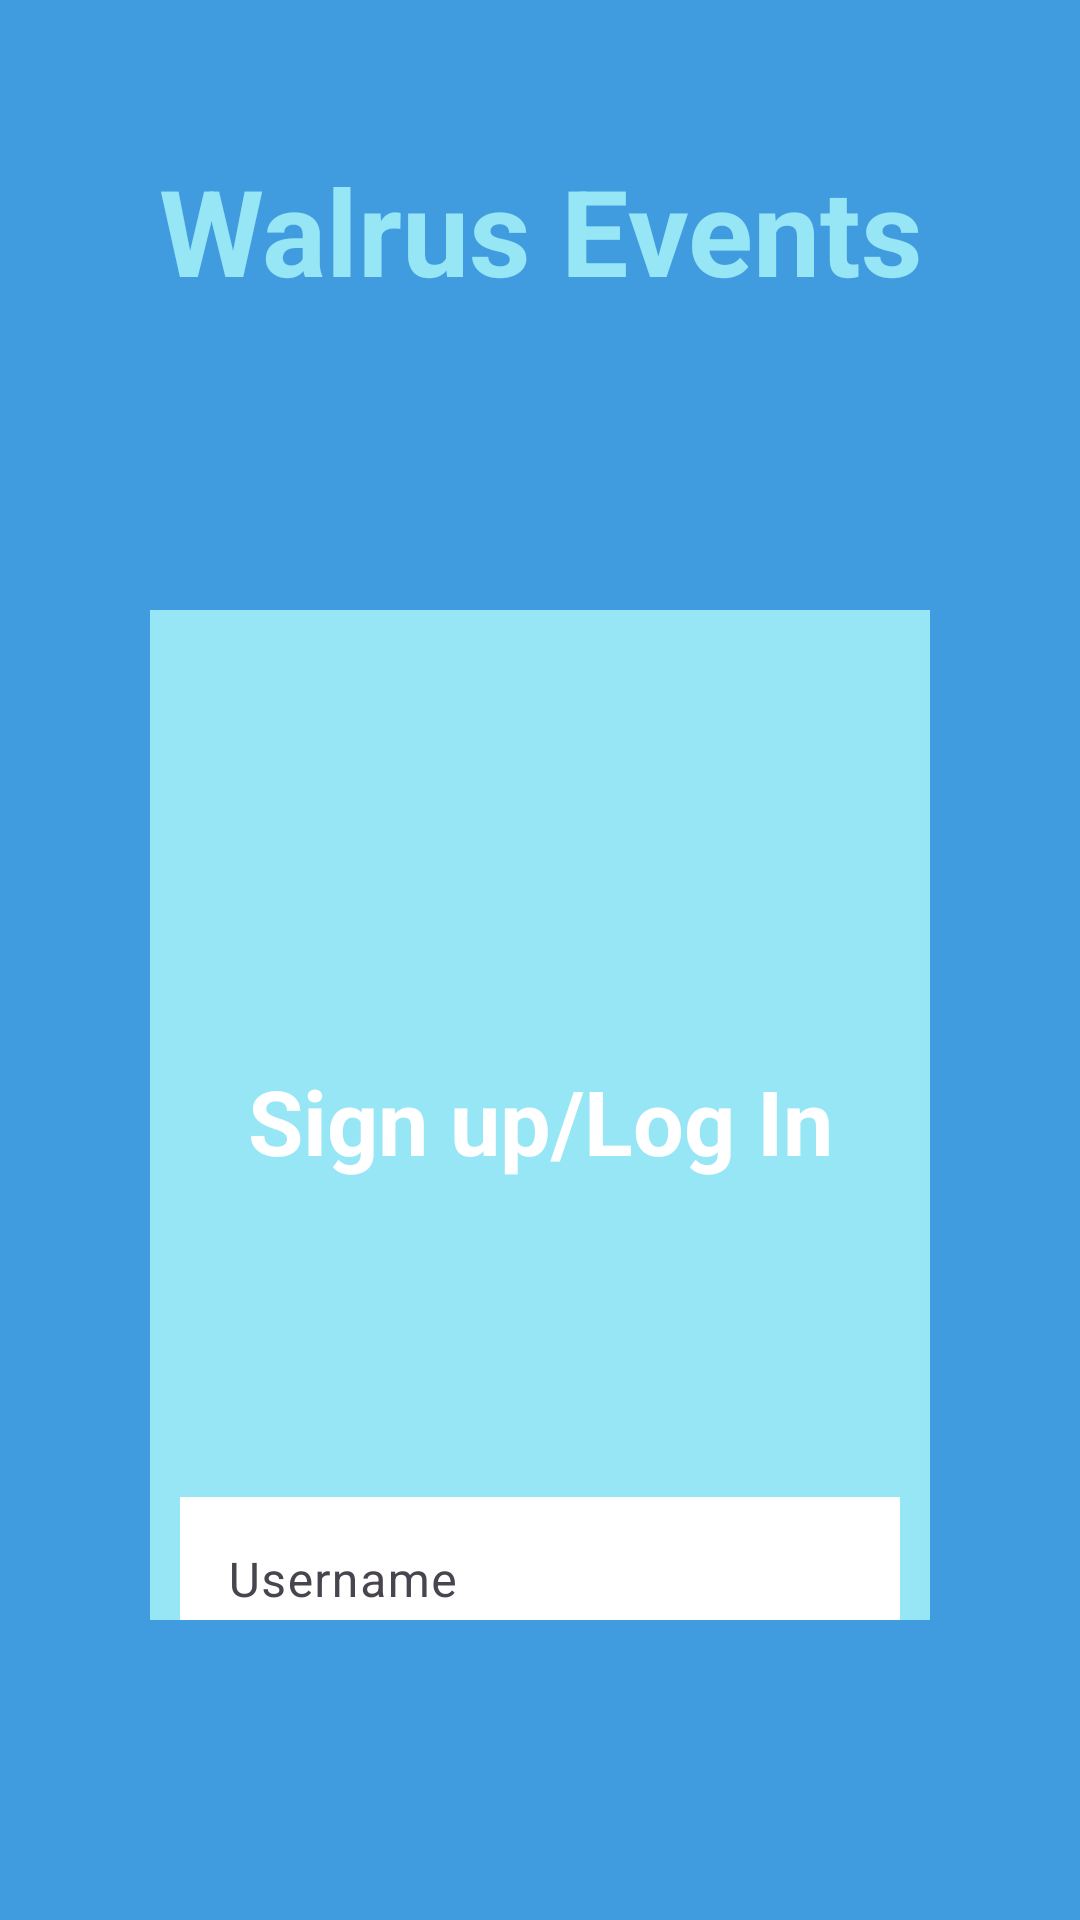

Here is an Android app screen rendered from its layout file. Give the layout XML and the strings, colors and styles it references.
<!-- AndroidManifest.xml: application theme Theme.WalrusEvents -->
<!-- res/layout/login.xml -->
<?xml version="1.0" encoding="utf-8"?>
<androidx.constraintlayout.widget.ConstraintLayout xmlns:android="http://schemas.android.com/apk/res/android"
    xmlns:app="http://schemas.android.com/apk/res-auto"
    xmlns:tools="http://schemas.android.com/tools"
    android:layout_width="match_parent"
    android:layout_height="match_parent"
    android:background="@color/darkBlue">

    <androidx.constraintlayout.widget.ConstraintLayout
        android:id="@+id/log_in_layout"
        android:layout_width="0dp"
        android:layout_height="0dp"
        android:layout_marginStart="50dp"
        android:layout_marginEnd="50dp"
        android:layout_marginBottom="100dp"
        android:background="@color/lightBlue"
        app:layout_constraintBottom_toBottomOf="parent"
        app:layout_constraintEnd_toEndOf="parent"
        app:layout_constraintHorizontal_bias="0.0"
        app:layout_constraintStart_toStartOf="parent"
        app:layout_constraintTop_toBottomOf="@+id/imageView2"
        app:layout_constraintVertical_bias="0.0">

        <TextView
            android:id="@+id/textView5"
            android:layout_width="match_parent"
            android:layout_height="wrap_content"
            android:layout_marginTop="150dp"
            android:text="Sign up/Log In"
            android:textAlignment="center"
            android:textColor="#FFFFFF"
            android:textSize="30sp"
            android:textStyle="bold"
            app:layout_constraintEnd_toEndOf="parent"
            app:layout_constraintStart_toStartOf="parent"
            app:layout_constraintTop_toTopOf="parent" />

        <com.google.android.material.textfield.TextInputLayout
            android:id="@+id/textInputLayout"
            android:layout_width="match_parent"
            android:layout_height="wrap_content"
            android:layout_marginStart="10dp"
            android:layout_marginTop="100dp"
            android:layout_marginEnd="10dp"
            app:layout_constraintEnd_toEndOf="parent"
            app:layout_constraintStart_toStartOf="parent"
            app:layout_constraintTop_toBottomOf="@+id/textView5">

            <com.google.android.material.textfield.TextInputEditText
                android:id="@+id/username_entry"
                android:layout_width="match_parent"
                android:layout_height="wrap_content"
                android:background="#FFFFFF"
                android:hint="Username" />

        </com.google.android.material.textfield.TextInputLayout>

        <com.google.android.material.textfield.TextInputLayout
            android:id="@+id/textInputLayout2"
            android:layout_width="0dp"
            android:layout_height="wrap_content"
            android:layout_marginStart="10dp"
            android:layout_marginTop="50dp"
            android:layout_marginEnd="10dp"
            app:layout_constraintEnd_toEndOf="parent"
            app:layout_constraintStart_toStartOf="parent"
            app:layout_constraintTop_toBottomOf="@+id/textInputLayout">

            <com.google.android.material.textfield.TextInputEditText
                android:id="@+id/password_entry"
                android:layout_width="match_parent"
                android:layout_height="wrap_content"
                android:background="#FFFFFF"
                android:hint="password" />
        </com.google.android.material.textfield.TextInputLayout>

        <Button
            android:id="@+id/log_in_button"
            android:layout_width="142dp"
            android:layout_height="wrap_content"
            android:layout_marginStart="100dp"
            android:layout_marginEnd="100dp"
            android:backgroundTint="@color/darkBlue"
            android:text="Sign Up/Log in"
            android:textColor="@color/white"
            app:layout_constraintBottom_toBottomOf="parent"
            app:layout_constraintEnd_toEndOf="parent"
            app:layout_constraintStart_toStartOf="parent"
            app:layout_constraintTop_toBottomOf="@+id/textInputLayout2" />

    </androidx.constraintlayout.widget.ConstraintLayout>

    <ImageView
        android:id="@+id/imageView2"
        android:layout_width="0dp"
        android:layout_height="0dp"
        android:layout_marginStart="75dp"
        android:layout_marginTop="100dp"
        android:layout_marginEnd="75dp"
        app:layout_constraintEnd_toEndOf="parent"
        app:layout_constraintStart_toStartOf="parent"
        app:layout_constraintTop_toBottomOf="@+id/textView4"
        app:srcCompat="@drawable/walrus_logo" />

    <TextView
        android:id="@+id/textView4"
        android:layout_width="0dp"
        android:layout_height="wrap_content"
        android:layout_marginStart="50dp"
        android:layout_marginTop="50dp"
        android:layout_marginEnd="50dp"
        android:text="Walrus Events"
        android:textAlignment="center"
        android:textColor="@color/lightBlue"
        android:textSize="40sp"
        android:textStyle="bold"
        app:layout_constraintEnd_toEndOf="parent"
        app:layout_constraintStart_toStartOf="parent"
        app:layout_constraintTop_toTopOf="parent" />

</androidx.constraintlayout.widget.ConstraintLayout>
<!-- resources referenced by this layout -->
<resources>
  <color name="darkBlue">#419CDF</color>
  <color name="lightBlue">#96E6F6</color>
  <color name="white">#FFFFFFFF</color>
  <!-- drawable walrus_logo: png bitmap (drawable, 20320 bytes) -->
  <style name="Theme.WalrusEvents" parent="Base.Theme.WalrusEvents" />
  <style name="Base.Theme.WalrusEvents" parent="Theme.Material3.DayNight.NoActionBar">
          
          
      </style>
</resources>
